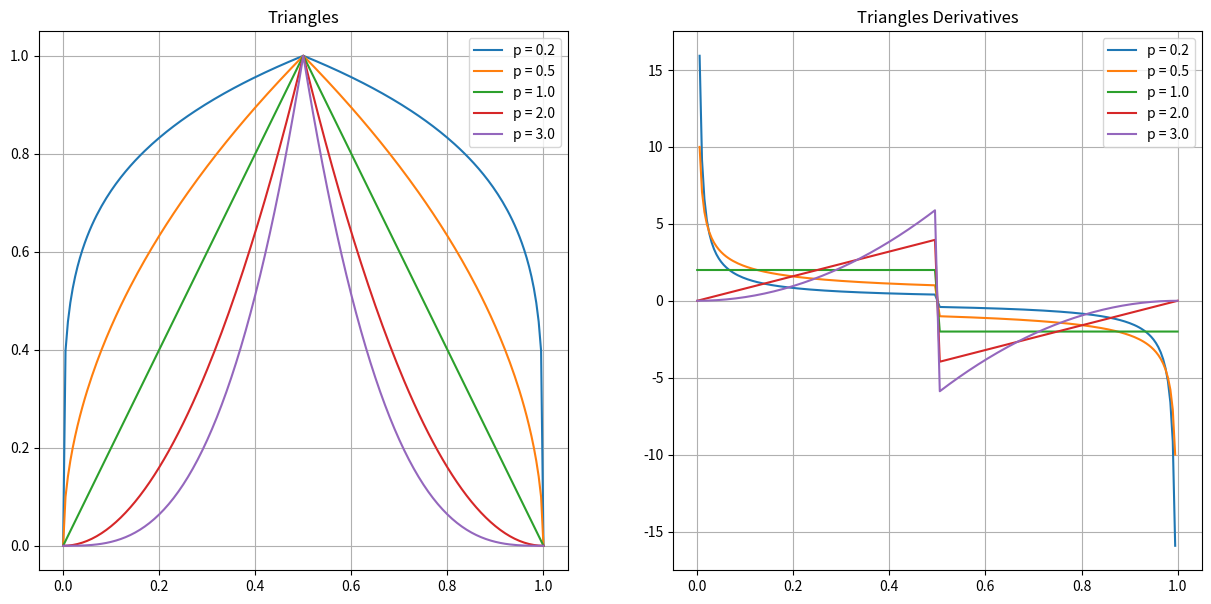
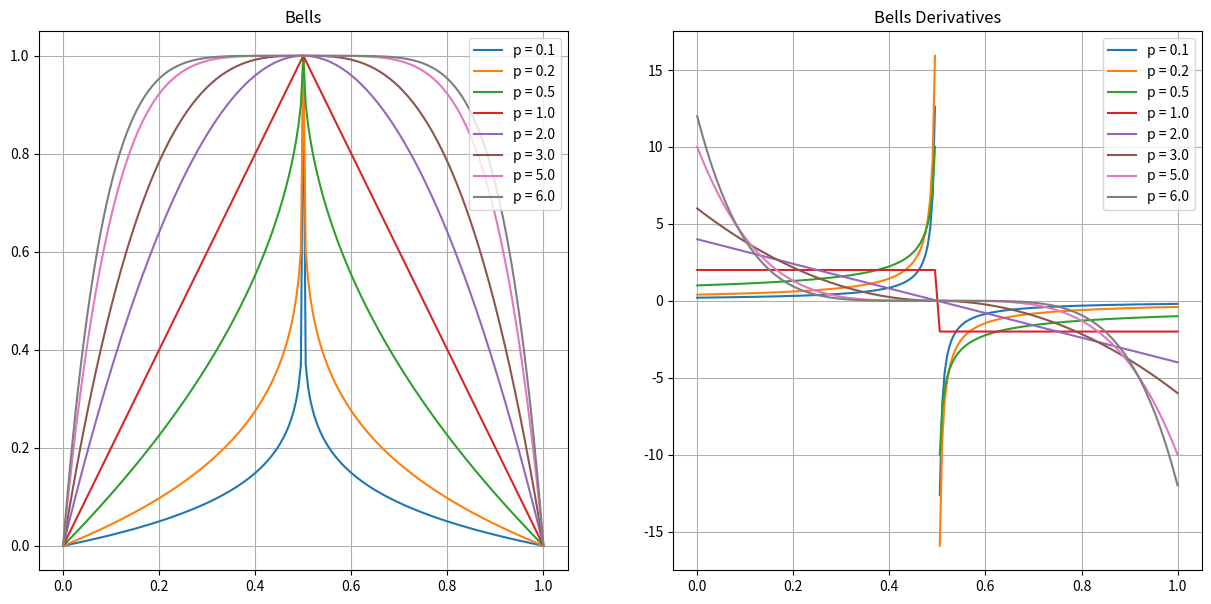

Recreate these plots in Python, in order.
import os
import numpy as np
import matplotlib.pyplot as plt

def triangle(x, L, p):
    return (1 - np.abs(2 * (x - L/2) / L))**p

def triangle_derivative(x, L, p):
    return - 2 * p / L * np.sign(x - L/2) * triangle(x, L, p - 1)

def bell(x, L, p):
    return (1 - np.abs((x - L/2) * 2 / L)**p)

def bell_derivative(x, L, p):
    return - 2 * p / L * np.sign(x - L/2) * np.abs((x - L/2) * 2 / L)**(p - 1)

def plot_trial_functions(x, L, p_range, trial, trial_d, trialname, figname):
    fig, axes = plt.subplots(ncols=2, figsize=(15, 7))
    for p in p_range:
        axes[0].plot(x, trial(x, Lx, p), label='p = {:.1f}'.format(p))
        axes[1].plot(x, trial_d(x, Lx, p), label='p = {:.1f}'.format(p))
    axes[0].legend()
    axes[1].legend()
    axes[0].grid(True)
    axes[1].grid(True)
    axes[0].set_title(trialname)
    axes[1].set_title(trialname + ' Derivatives')

    plt.savefig(fig_dir + figname, bbox_inches='tight')


fig_dir = 'figures/gaussian/1D_trialfunctions/'

if not os.path.exists(fig_dir):
    os.makedirs(fig_dir)

if __name__ == '__main__':
    xmin, xmax = 0, 1
    Lx = xmax - xmin
    nx = 201
    x = np.linspace(xmin, xmax, nx)
    p_range = [0.2, 0.5, 1, 2, 3]
    plot_trial_functions(x, Lx, p_range, triangle, triangle_derivative, 'Triangles', 'triangles_1D')
    p_range = [0.1, 0.2, 0.5, 1, 2, 3, 5, 6]
    plot_trial_functions(x, Lx, p_range, bell, bell_derivative, 'Bells', 'bells_1D')